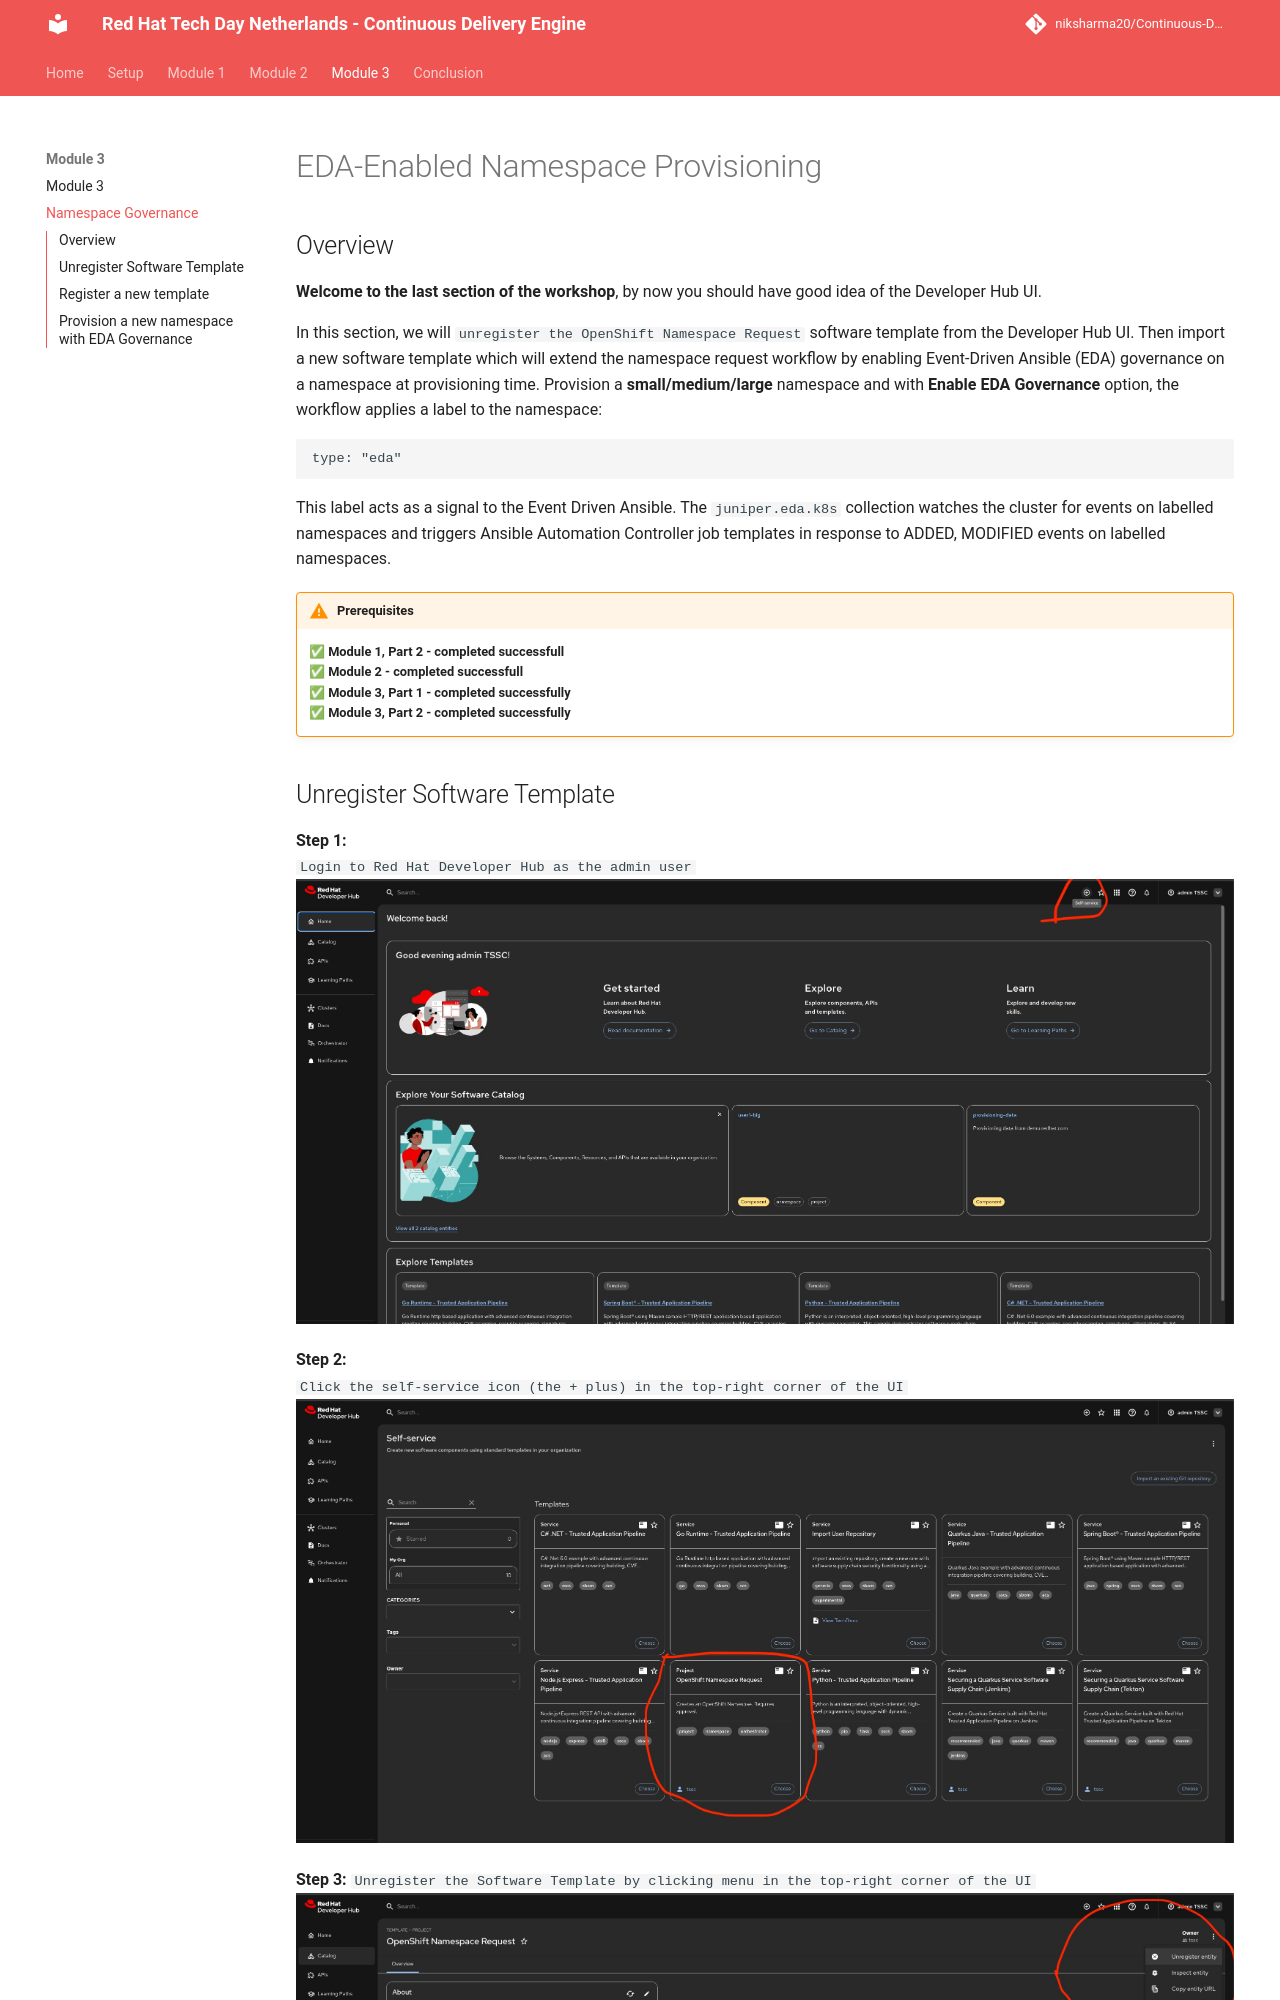

repository: niksharma20/Continuous-Delivery-Engine · page: content/modules/module_3/naas_governance/index.html · generator: mkdocs

# EDA-Enabled Namespace Provisioning

## Overview  

**Welcome to the last section of the workshop**, by now you should have good idea of the Developer Hub UI.

In this section, we will `unregister the OpenShift Namespace Request` software template from the Developer Hub UI.
Then import a new software template which will extend the namespace request workflow by enabling Event-Driven Ansible (EDA) governance on a namespace at provisioning time.
Provision a **small/medium/large** namespace and with **Enable EDA Governance** option, the workflow applies a label to the namespace:  

```
type: "eda"
```  
This label acts as a signal to the Event Driven Ansible. The `juniper.eda.k8s` collection watches the cluster for events on labelled namespaces and triggers Ansible Automation Controller job templates in response to ADDED, MODIFIED events on labelled namespaces.

!!! warning "Prerequisites"

    ✅ **Module 1, Part 2 - completed successfull**  
    ✅ **Module 2         - completed successfull**  
    ✅ **Module 3, Part 1 - completed successfully**  
    ✅ **Module 3, Part 2 - completed successfully**
